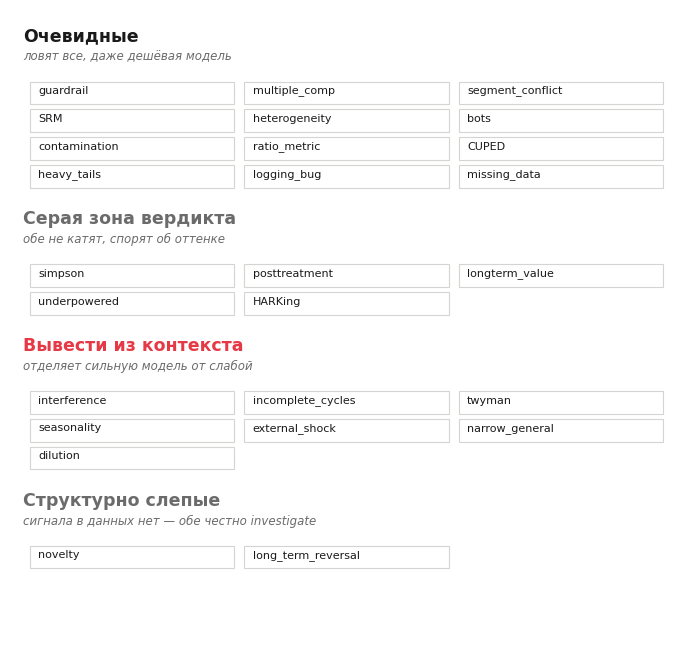

The script that saved this image:
#!/usr/bin/env python3
"""fig_full_map.svg — 33 trap types in 4 behavioral zones. Hero map.
davydov.my palette, swiss grid."""
import matplotlib
matplotlib.use("svg")
import matplotlib.pyplot as plt
from matplotlib import rcParams
from matplotlib.patches import Rectangle

INK="#1a1a1a"; MUTED="#6b6b6b"; AXIS="#d4d4d0"; ACCENT="#e63946"; BG="#f8f8f6"
rcParams["font.family"]="DejaVu Sans"; rcParams["svg.fonttype"]="none"

# 4 zones, each: title, subtitle, list of traps
zones = [
    ("Очевидные", "ловят все, даже дешёвая модель",
     ["guardrail", "multiple_comp", "segment_conflict", "SRM", "heterogeneity",
      "bots", "contamination", "ratio_metric", "CUPED", "heavy_tails",
      "logging_bug", "missing_data"], INK),
    ("Серая зона вердикта", "обе не катят, спорят об оттенке",
     ["simpson", "posttreatment", "longterm_value", "underpowered", "HARKing"], MUTED),
    ("Вывести из контекста", "отделяет сильную модель от слабой",
     ["interference", "incomplete_cycles", "twyman", "seasonality",
      "external_shock", "narrow_general", "dilution"], ACCENT),
    ("Структурно слепые", "сигнала в данных нет — обе честно investigate",
     ["novelty", "long_term_reversal"], MUTED),
]

fig, ax = plt.subplots(figsize=(7.0, 6.6))
ax.set_xlim(0, 10); ax.set_ylim(0, 14); ax.axis("off")

y = 13.3
for title, sub, traps, col in zones:
    # zone header
    ax.text(0.2, y, title, fontsize=12.5, color=col, fontweight="bold")
    ax.text(0.2, y-0.42, sub, fontsize=8.5, color=MUTED, style="italic")
    y -= 1.05
    # trap chips, wrap at ~3 per row
    x = 0.3
    per_row = 3
    for i, t in enumerate(traps):
        if i and i % per_row == 0:
            y -= 0.62; x = 0.3
        w = 3.05
        ax.add_patch(Rectangle((x, y-0.34), w, 0.5, facecolor="none",
                                edgecolor=AXIS, linewidth=0.8))
        ax.text(x+0.12, y-0.05, t, fontsize=8, color=INK, va="center")
        x += w + 0.15
    y -= 1.15

plt.tight_layout()
plt.savefig("fig_full_map.svg", format="svg", bbox_inches="tight", transparent=True)
print("wrote fig_full_map.svg")
